Run: headless pygame with SDL's dummy video driver; simulated clock (each Clock.tick advances the game by its frame time, no real sleeping); random seed 0; keys injected as events and as key.get_pressed() state; no mouse input.
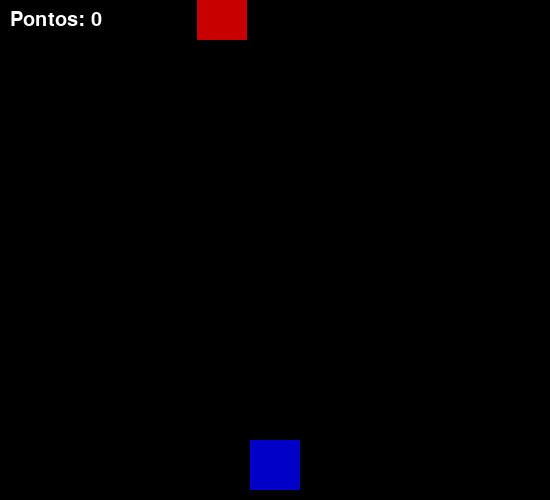
Frame 1 of 4 · flips 1–60 · no input
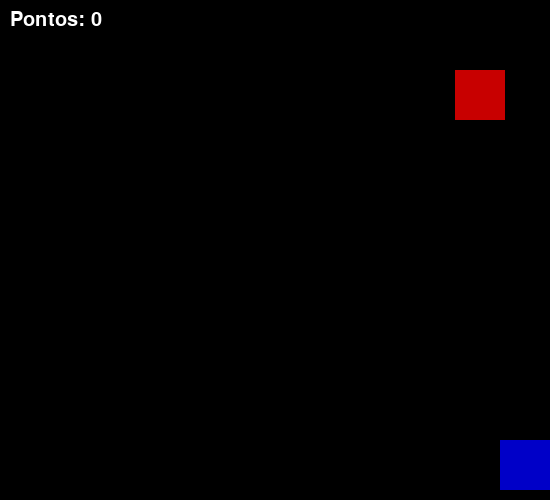
Frame 2 of 4 · flips 61–180 · tapped SPACE, RETURN · held RIGHT (→), D
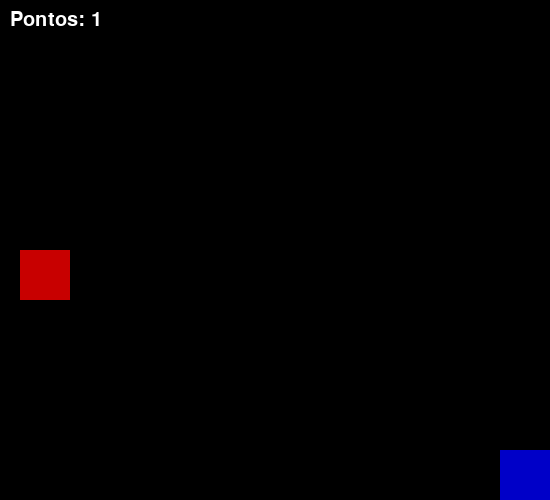
Frame 3 of 4 · flips 181–300 · held DOWN (↓), S
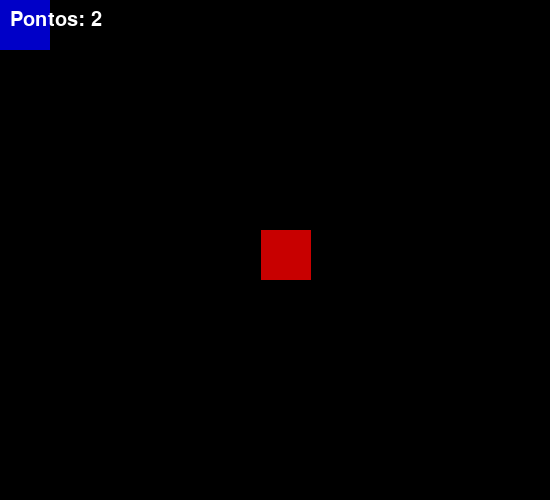
Frame 4 of 4 · flips 301–420 · held LEFT (←), A, UP (↑), W

The pygame program that drew these frames:

#Jogo de encostar do quadrado#

import pygame
import random
import sys

pygame.init()

LARGURA = 550
ALTURA = 500
tela = pygame.display.set_mode((LARGURA, ALTURA))
pygame.display.set_caption("Toque no Quadrado!")

BRANCO = (255, 255, 255)
PRETO = (0, 0, 0)
VERMELHO = (200, 0, 0)
AZUL = (0, 0, 200)
ROSA = (225, 0, 127)

player_tam = 50
player_vel = 10

enemy_tam = 50
enemy_vel = 10


fonte = pygame.font.SysFont("Arial", 30)
clock = pygame.time.Clock()

def desenhar_tela(player_x, player_y, enemy_x, enemy_y, pontos):
    tela.fill(PRETO)
    pygame.draw.rect(tela, AZUL, (player_x, player_y, player_tam, player_tam))
    pygame.draw.rect(tela, VERMELHO, (enemy_x, enemy_y, enemy_tam, enemy_tam))
    texto = fonte.render(f"Pontos: {pontos}", True, BRANCO)
    tela.blit(texto, (10, 10))
    pygame.display.update()

def jogo():
    player_x = LARGURA // 2 - player_tam // 2
    player_y = ALTURA - player_tam - 10

    enemy_x = random.randint(0, LARGURA - enemy_tam)
    enemy_y = -enemy_tam

    pontos = 0
    rodando = True

    while rodando:
        for evento in pygame.event.get():
            if evento.type == pygame.QUIT:
                pygame.quit()
                sys.exit()

        teclas = pygame.key.get_pressed()
        if teclas[pygame.K_LEFT] and player_x > 0:
            player_x -= player_vel
        if teclas[pygame.K_RIGHT] and player_x < LARGURA - player_tam:
            player_x += player_vel
        if teclas[pygame.K_UP] and player_y > 0:
            player_y -= player_vel
        if teclas[pygame.K_DOWN] and player_y < ALTURA - player_tam:
            player_y += player_vel

        if teclas[pygame.K_ESCAPE]:
            pygame.quit()

        enemy_y += enemy_vel
        if enemy_y > ALTURA:
            enemy_y = -enemy_tam
            enemy_x = random.randint(0, LARGURA - enemy_tam)

        # Colisão com o inimigo => ganhar pontos e reposicionar o inimigo
        if (player_x < enemy_x + enemy_tam and
            player_x + player_tam > enemy_x and
            player_y < enemy_y + enemy_tam and
            player_y + player_tam > enemy_y):
            pontos += 1
            enemy_x = random.randint(0, LARGURA - enemy_tam)
            enemy_y = -enemy_tam

        desenhar_tela(player_x, player_y, enemy_x, enemy_y, pontos)
        clock.tick(60)
        


while True:
    jogo()
